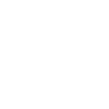
t = 0.00 s
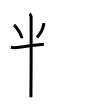
t = 4.00 s
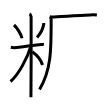
t = 8.00 s
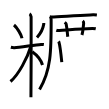
t = 12.00 s
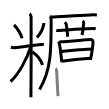
t = 15.50 s
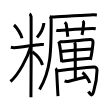
t = 20.00 s

The animated SVG that drew these frames (rendered in a browser with its animation timeline set to each time). Animation: 20 SMIL elements (animate=20); one cycle of 20.00 s.

<svg width="109px" height="109px" viewBox="0 0 px 109px" xmlns="http://www.w3.org/2000/svg" xmlns:xlink="http://www.w3.org/1999/xlink" xml:space="preserve" version="1.1"  baseProfile="full">
<path d="M14,25c2.9,2.47,7.28,9.46,8,13.3" style="fill:none;stroke:black;stroke-width:3;opacity:0">
  <animate attributeType="CSS" attributeName="opacity" from="0" to="1" begin="0s" dur="1s" repeatCount="Indefinite" fill="freeze" />
</path>
<path d="M43.76,22.97c0.02,0.34,0.04,0.88-0.04,1.38c-0.46,2.9-3.11,9.26-6.72,13.16" style="fill:none;stroke:black;stroke-width:3;opacity:0">
  <animate attributeType="CSS" attributeName="opacity" from="0" to="1" begin="1s" dur="1s" repeatCount="Indefinite" fill="freeze" />
</path>
<path d="M10.85,47.28c0.56,0.14,2.05,0.5,3.54,0.42c5.33-0.28,20.64-2.79,26.68-3.24c1.48-0.11,1.86-0.14,2.79,0" style="fill:none;stroke:black;stroke-width:3;opacity:0">
  <animate attributeType="CSS" attributeName="opacity" from="0" to="1" begin="2s" dur="1s" repeatCount="Indefinite" fill="freeze" />
</path>
<path d="M29.52,13.96c0.88,0.45,1.41,2.03,1.59,2.94s0,74.74-0.18,80.39" style="fill:none;stroke:black;stroke-width:3;opacity:0">
  <animate attributeType="CSS" attributeName="opacity" from="0" to="1" begin="3s" dur="1s" repeatCount="Indefinite" fill="freeze" />
</path>
<path d="M31.02,45.96C27.41,57.88,18.63,74.62,10.5,81.5" style="fill:none;stroke:black;stroke-width:3;opacity:0">
  <animate attributeType="CSS" attributeName="opacity" from="0" to="1" begin="4s" dur="1s" repeatCount="Indefinite" fill="freeze" />
</path>
<path d="M32.25,51.75C37.12,55.2,40.69,59.18,42.5,65" style="fill:none;stroke:black;stroke-width:3;opacity:0">
  <animate attributeType="CSS" attributeName="opacity" from="0" to="1" begin="5s" dur="1s" repeatCount="Indefinite" fill="freeze" />
</path>
<path d="M49.67,16.7c1.07,0.24,3.02,0.27,4.09,0.23c11.09-0.41,29.52-1.87,39.39-2.19c1.77-0.06,2.84,0.11,3.73,0.23" style="fill:none;stroke:black;stroke-width:3;opacity:0">
  <animate attributeType="CSS" attributeName="opacity" from="0" to="1" begin="6s" dur="1s" repeatCount="Indefinite" fill="freeze" />
</path>
<path d="M50.63,16.64c0.37,0.86,0.5,2.25,0.5,3.1C51.25,51.25,51,70,39.56,89.54" style="fill:none;stroke:black;stroke-width:3;opacity:0">
  <animate attributeType="CSS" attributeName="opacity" from="0" to="1" begin="7s" dur="1s" repeatCount="Indefinite" fill="freeze" />
</path>
<path d="M56.31,30.22c0.97,0.36,2.1,0.44,3.08,0.36c8.94-0.66,22.65-2.08,32.96-2.13c1.62-0.01,2.59,0.17,3.4,0.35" style="fill:none;stroke:black;stroke-width:3;opacity:0">
  <animate attributeType="CSS" attributeName="opacity" from="0" to="1" begin="8s" dur="1s" repeatCount="Indefinite" fill="freeze" />
</path>
<path d="M64.67,22.36c1.04,0.86,1.37,1.12,1.48,1.65c1.03,4.94,1.33,10.94,1.63,12.74" style="fill:none;stroke:black;stroke-width:3;opacity:0">
  <animate attributeType="CSS" attributeName="opacity" from="0" to="1" begin="9s" dur="1s" repeatCount="Indefinite" fill="freeze" />
</path>
<path d="M82.72,20.89c0.7,0.63,1.05,1.56,0.94,2.5c-0.41,3.61-0.67,8.01-1.69,11.6" style="fill:none;stroke:black;stroke-width:3;opacity:0">
  <animate attributeType="CSS" attributeName="opacity" from="0" to="1" begin="10s" dur="1s" repeatCount="Indefinite" fill="freeze" />
</path>
<path d="M58.62,41.3c0.25,0.36,0.25,0.6,0.39,1.05c1.12,3.66,2.1,13.07,2.77,19.87" style="fill:none;stroke:black;stroke-width:3;opacity:0">
  <animate attributeType="CSS" attributeName="opacity" from="0" to="1" begin="11s" dur="1s" repeatCount="Indefinite" fill="freeze" />
</path>
<path d="M60.06,41.83c8.43-0.34,24.16-1.88,30.46-2.23c2.31-0.13,2.74,1.79,2.43,4.13c-0.5,3.78-0.79,8.73-2.52,16.12" style="fill:none;stroke:black;stroke-width:3;opacity:0">
  <animate attributeType="CSS" attributeName="opacity" from="0" to="1" begin="12s" dur="1s" repeatCount="Indefinite" fill="freeze" />
</path>
<path d="M60.9,51.49c2.74-0.31,28.69-2.29,30.96-2.39" style="fill:none;stroke:black;stroke-width:3;opacity:0">
  <animate attributeType="CSS" attributeName="opacity" from="0" to="1" begin="13s" dur="1s" repeatCount="Indefinite" fill="freeze" />
</path>
<path d="M61.68,61.26c8.59-1.31,20.39-2.44,28.74-2.92" style="fill:none;stroke:black;stroke-width:3;opacity:0">
  <animate attributeType="CSS" attributeName="opacity" from="0" to="1" begin="14s" dur="1s" repeatCount="Indefinite" fill="freeze" />
</path>
<path d="M55.48,68.44c0.65,0.4,1.11,1.61,1.16,2.41c0.22,3.97,1.03,20.98,1.39,25.39" style="fill:none;stroke:black;stroke-width:3;opacity:0">
  <animate attributeType="CSS" attributeName="opacity" from="0" to="1" begin="15s" dur="1s" repeatCount="Indefinite" fill="freeze" />
</path>
<path d="M56.67,70.89c6.83-0.89,36.28-3.9,37.36-3.97c1.62-0.1,3.04,1.14,3.01,3.43c-0.08,6.08-1.7,15.43-3.38,20.98c-1.76,5.83-3.16,3.48-5.19,0.22" style="fill:none;stroke:black;stroke-width:3;opacity:0">
  <animate attributeType="CSS" attributeName="opacity" from="0" to="1" begin="16s" dur="1s" repeatCount="Indefinite" fill="freeze" />
</path>
<path d="M74.51,42.36c0.27,0.59,0.69,1.17,0.69,2.24c0,4.7,0.12,32.59,0.12,34.03" style="fill:none;stroke:black;stroke-width:3;opacity:0">
  <animate attributeType="CSS" attributeName="opacity" from="0" to="1" begin="17s" dur="1s" repeatCount="Indefinite" fill="freeze" />
</path>
<path d="M64.62,80.86c1.03,0.5,2.17,0.77,3.08,0.56c2.56-0.59,13.11-3.29,18.48-4.38" style="fill:none;stroke:black;stroke-width:3;opacity:0">
  <animate attributeType="CSS" attributeName="opacity" from="0" to="1" begin="18s" dur="1s" repeatCount="Indefinite" fill="freeze" />
</path>
<path d="M82.44,72.55c2.58,1.8,6.67,7.54,7.31,10.45" style="fill:none;stroke:black;stroke-width:3;opacity:0">
  <animate attributeType="CSS" attributeName="opacity" from="0" to="1" begin="19s" dur="1s" repeatCount="Indefinite" fill="freeze" />
</path>
</svg>
